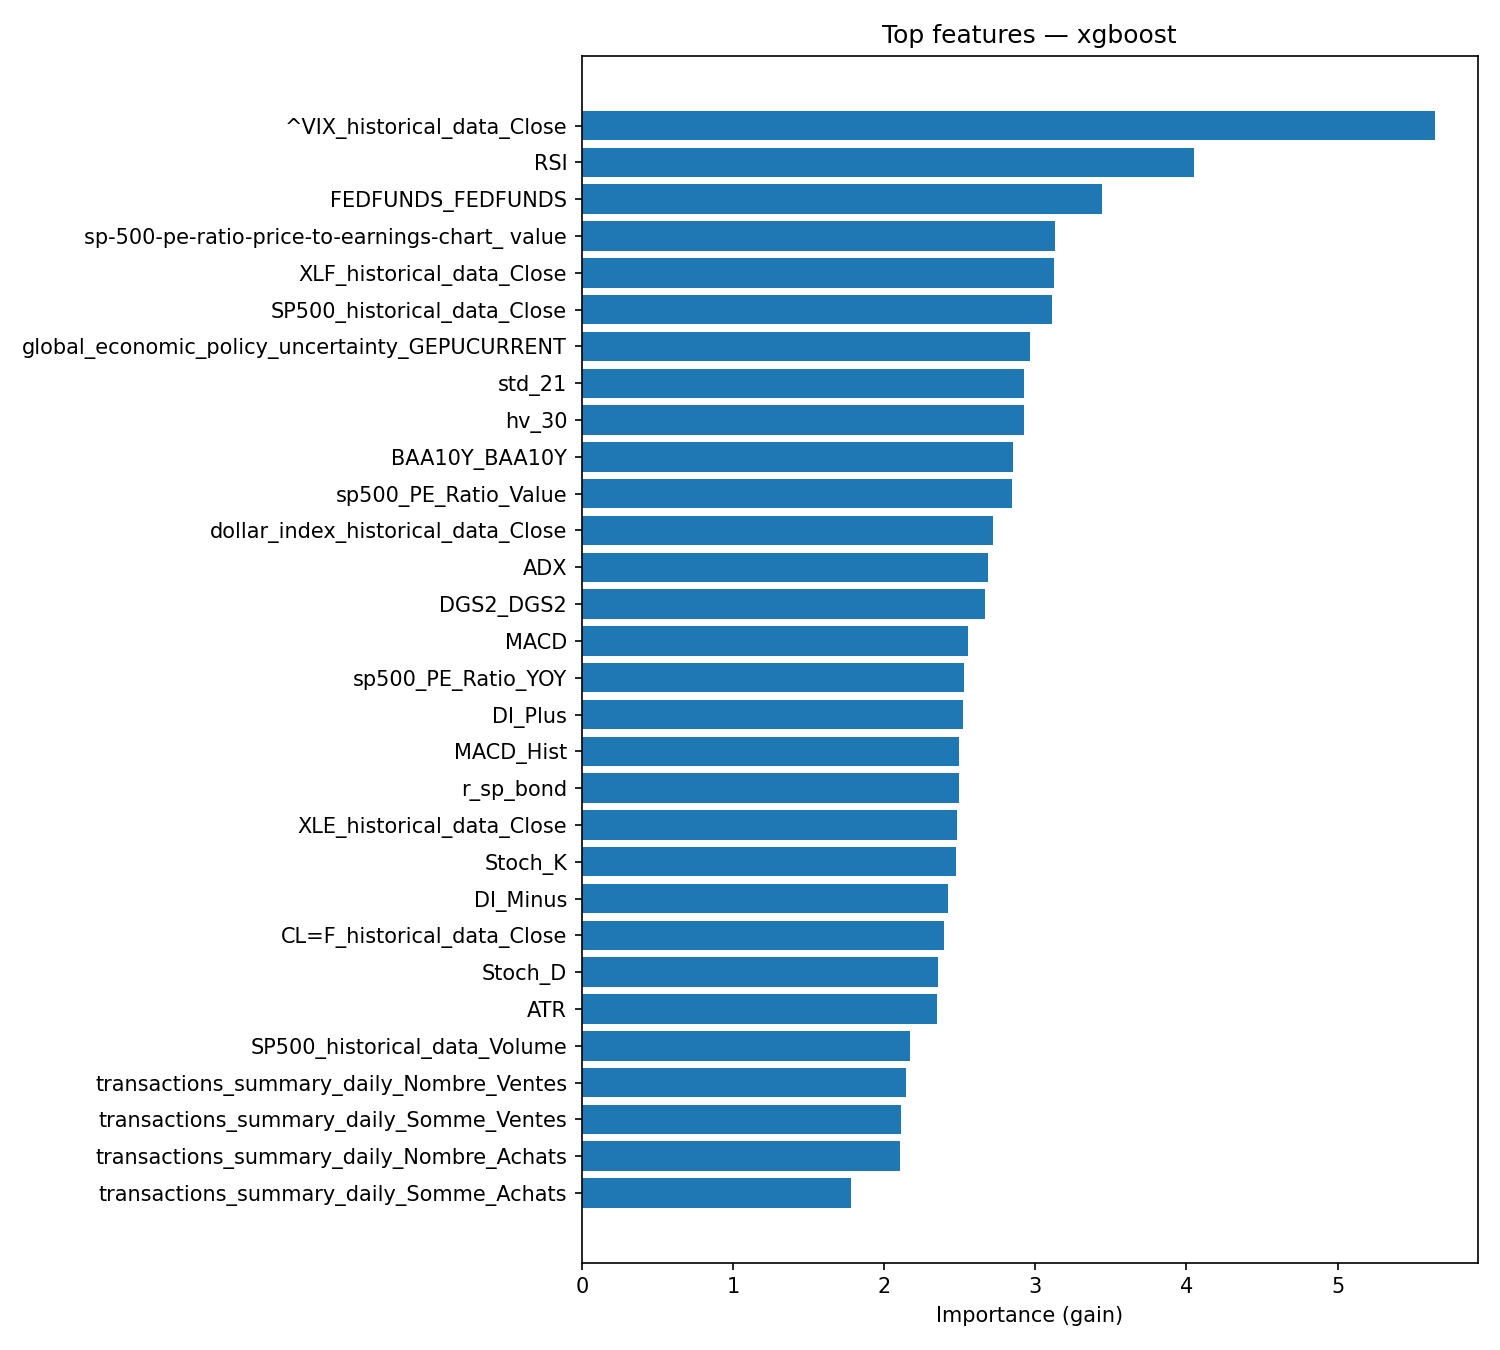

The file beside this chart, header and first rows:
feature, importance
^VIX_historical_data_Close, 5.644
RSI, 4.048
FEDFUNDS_FEDFUNDS, 3.439
sp-500-pe-ratio-price-to-earnings-chart_…, 3.132
XLF_historical_data_Close, 3.125
SP500_historical_data_Close, 3.112
global_economic_policy_uncertainty_GEPUC…, 2.968
std_21, 2.926
hv_30, 2.925
BAA10Y_BAA10Y, 2.85
sp500_PE_Ratio_Value, 2.844
dollar_index_historical_data_Close, 2.718
ADX, 2.688
DGS2_DGS2, 2.67
MACD, 2.555
sp500_PE_Ratio_YOY, 2.53
DI_Plus, 2.521
MACD_Hist, 2.498
r_sp_bond, 2.492
XLE_historical_data_Close, 2.482
Stoch_K, 2.473
DI_Minus, 2.422
CL=F_historical_data_Close, 2.395
Stoch_D, 2.359
ATR, 2.347
SP500_historical_data_Volume, 2.173
transactions_summary_daily_Nombre_Ventes, 2.143
transactions_summary_daily_Somme_Ventes, 2.114
transactions_summary_daily_Nombre_Achats, 2.108
transactions_summary_daily_Somme_Achats, 1.782
